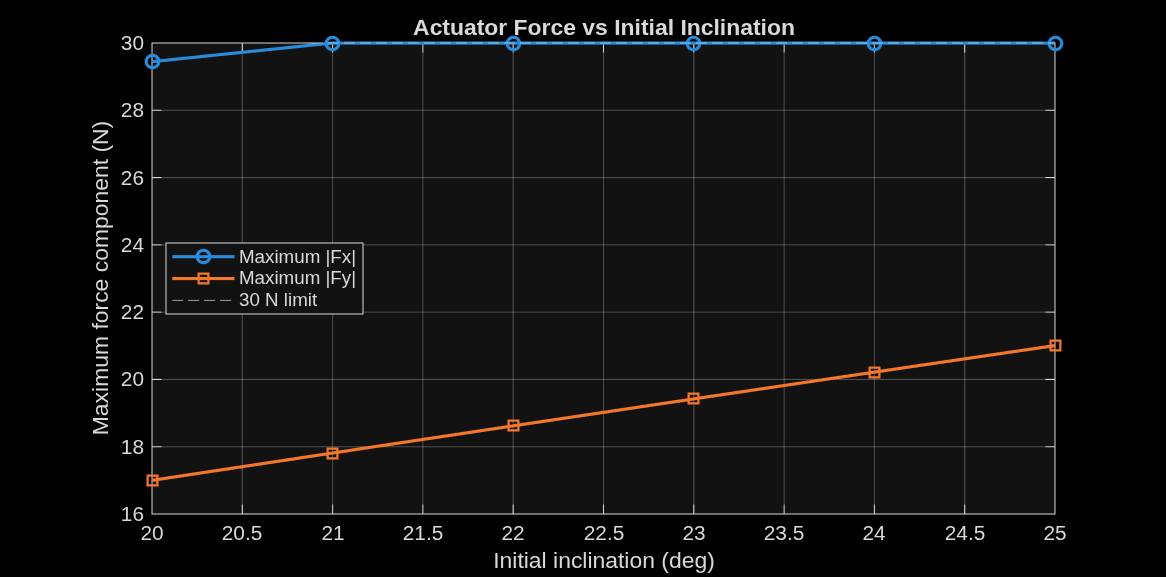

The file beside this chart, header and first rows:
InitialInclination_deg, FinalInclination_deg, MaxFx_N, MaxFy_N, MaxDisplacement_m, MaxSpeed_mps, ForceSaturation, StabilizationPass
20, 0.0001386, 29.45, 17, 1.112, 1.792, 0, 1
21, 0.000146, 30, 17.81, 1.176, 1.897, 1, 1
22, 0.0001538, 30, 18.62, 1.242, 2.006, 1, 1
23, 0.0001619, 30, 19.42, 1.31, 2.119, 1, 1
24, 0.0001703, 30, 20.22, 1.382, 2.238, 1, 1
25, 0.0001792, 30, 21.01, 1.457, 2.362, 1, 1
